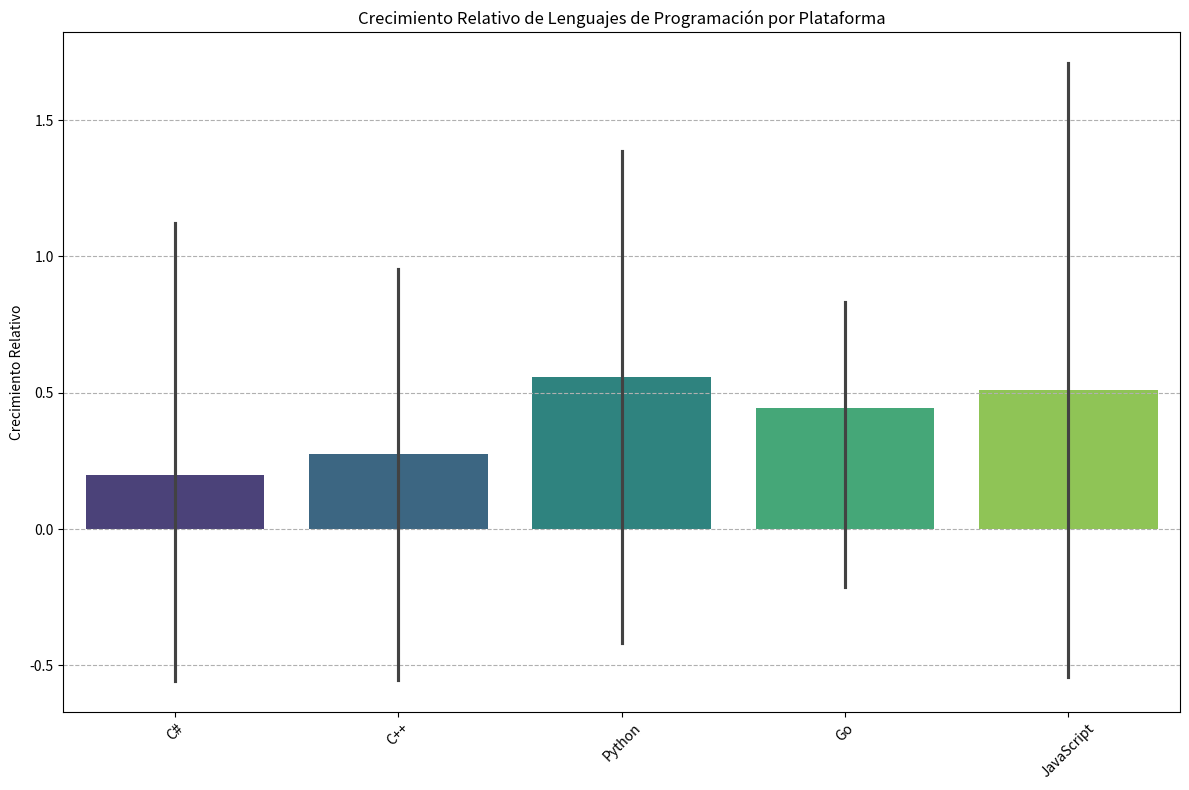
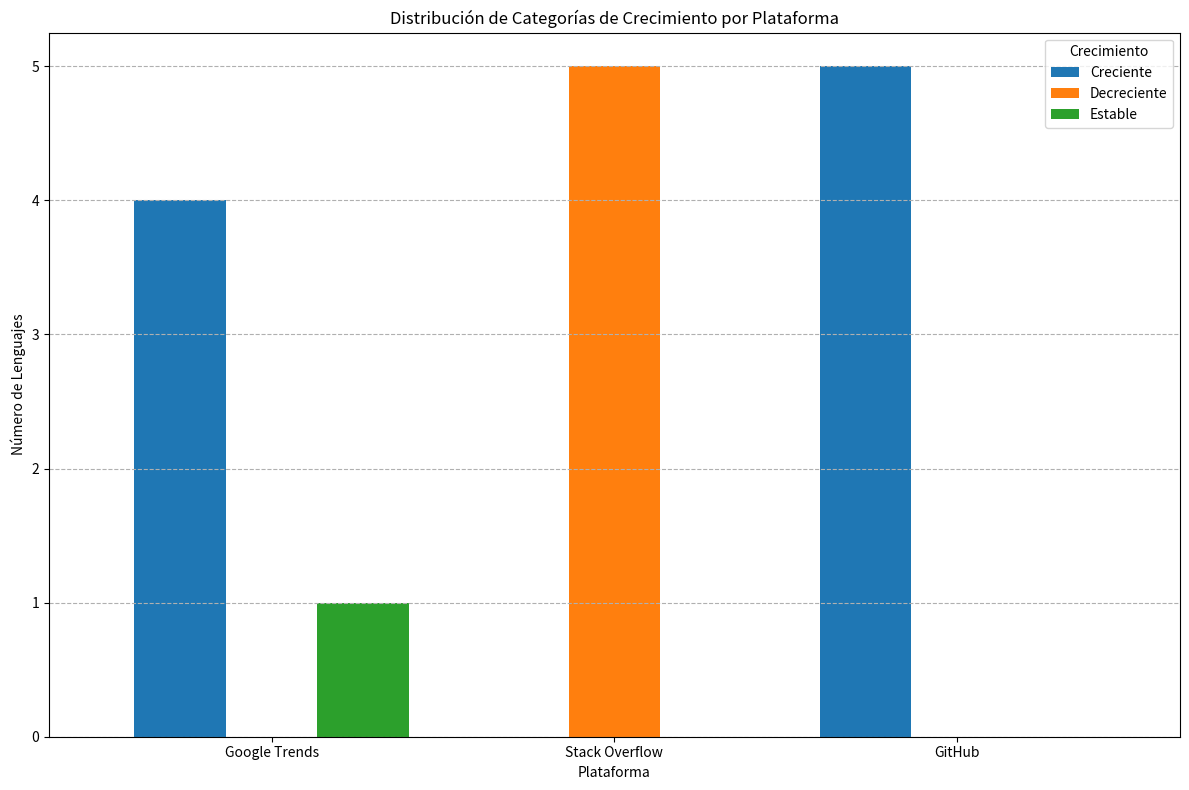

Generate these figures, in order, with matplotlib:
from scipy.stats import chi2_contingency
import seaborn as sns
import matplotlib.pyplot as plt
import pandas as pd

# Datos iniciales
gtCsharp = [3186, 3517, 3004, 3790, 3275]
gtCplus = [2480, 3047, 2919, 4434, 3536]
gtPython =[2418, 3150, 2886, 4445, 4127]
gtGo =[2388, 2891, 2566, 4386, 4095]
gtJavaScript = [2869, 3313, 2808, 4413, 3908]

sCsharp = [99220, 87422, 66763, 62582, 43979]
sCplus = [49203, 58019, 45756, 37618, 21923]
sGo = [7566, 7937, 7798, 8392, 5948]
sJavaScript =[188079, 213772, 179455, 151173, 85948]
sPython =[223698, 284413, 251485, 225566, 130638]

ghCsharp = [1210, 1655, 2111, 2054, 2568]
ghCplus = [1671, 1954, 2193, 2502, 3264]
ghGo = [600, 673, 851, 956, 1100]
ghJavaScript = [7201, 12424, 16243, 16828, 19503]
ghPython = [4391, 6473, 7700, 8543, 10482]

def calculate_relative_growth(initial, final):
    return (final - initial) / initial

growth = {
    'Google Trends': {
        'C#': calculate_relative_growth(gtCsharp[0], gtCsharp[-1]),
        'C++': calculate_relative_growth(gtCplus[0], gtCplus[-1]),
        'Python': calculate_relative_growth(gtPython[0], gtPython[-1]),
        'Go': calculate_relative_growth(gtGo[0], gtGo[-1]),
        'JavaScript': calculate_relative_growth(gtJavaScript[0], gtJavaScript[-1]),
    },
    'Stack Overflow': {
        'C#': calculate_relative_growth(sCsharp[0], sCsharp[-1]),
        'C++': calculate_relative_growth(sCplus[0], sCplus[-1]),
        'Python': calculate_relative_growth(sPython[0], sPython[-1]),
        'Go': calculate_relative_growth(sGo[0], sGo[-1]),
        'JavaScript': calculate_relative_growth(sJavaScript[0], sJavaScript[-1]),
    },
    'GitHub': {
        'C#': calculate_relative_growth(ghCsharp[0], ghCsharp[-1]),
        'C++': calculate_relative_growth(ghCplus[0], ghCplus[-1]),
        'Python': calculate_relative_growth(ghPython[0], ghPython[-1]),
        'Go': calculate_relative_growth(ghGo[0], ghGo[-1]),
        'JavaScript': calculate_relative_growth(ghJavaScript[0], ghJavaScript[-1]),
    }
}

df_growth = pd.DataFrame(growth)

categories = df_growth.map(lambda x: 'Creciente' if x > 0.1 else ('Decreciente' if x < -0.1 else 'Estable'))

category_counts = categories.apply(pd.Series.value_counts).fillna(0).astype(int)

chi2, p, dof, expected = chi2_contingency(category_counts.T)

plt.figure(figsize=(12, 8))
sns.barplot(data=df_growth.T, palette='viridis')
plt.title('Crecimiento Relativo de Lenguajes de Programación por Plataforma')
plt.ylabel('Crecimiento Relativo')
plt.xticks(rotation=45)
plt.grid(axis='y', linestyle='--')
plt.tight_layout()
plt.show()


category_counts.T.plot(kind='bar', figsize=(12, 8), width=0.8)
plt.title('Distribución de Categorías de Crecimiento por Plataforma')
plt.ylabel('Número de Lenguajes')
plt.xlabel('Plataforma')
plt.xticks(rotation=0)
plt.legend(title='Crecimiento')
plt.grid(axis='y', linestyle='--')
plt.tight_layout()
plt.show()

print(f"Chi-squared: {chi2}, p-value: {p}")

